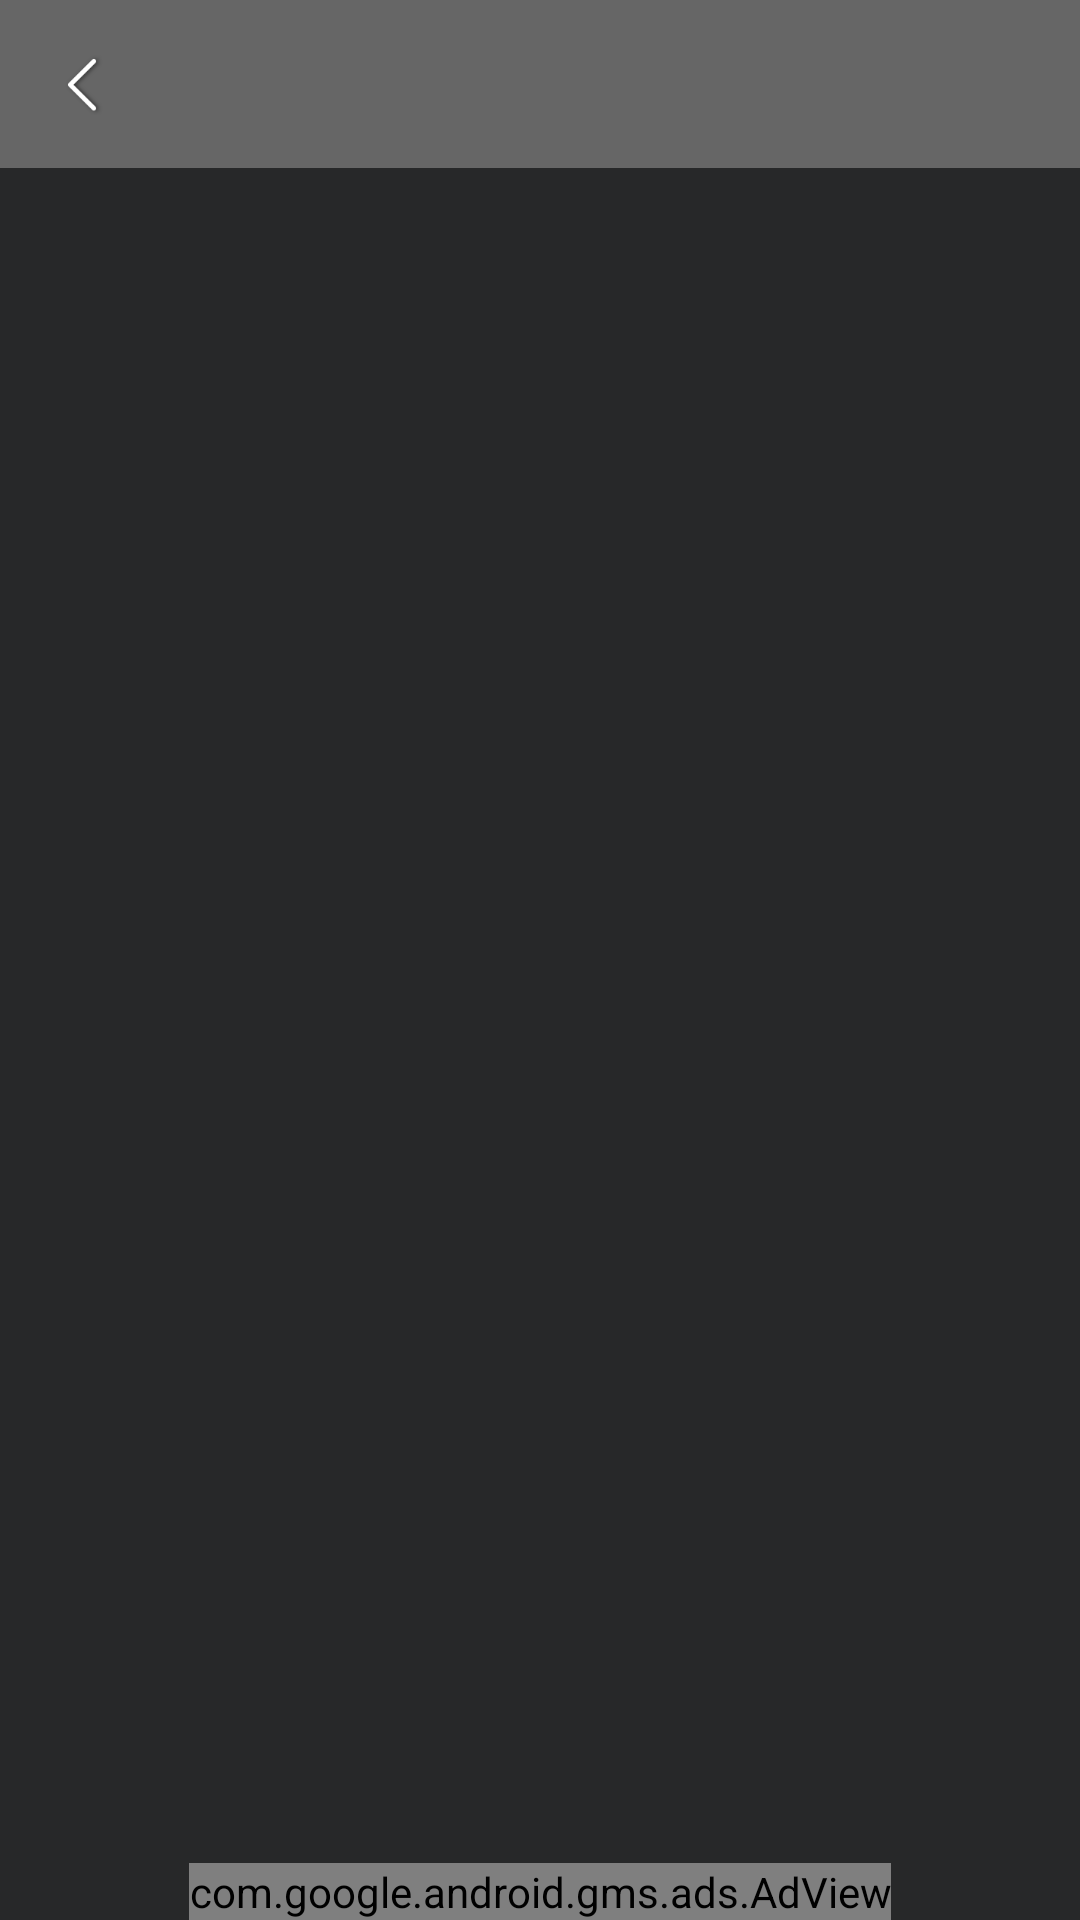

Android layout source for this screen:
<!-- AndroidManifest.xml: application theme AppTheme -->
<!-- res/layout/activity_main.xml -->
<?xml version="1.0" encoding="utf-8"?>
<RelativeLayout xmlns:android="http://schemas.android.com/apk/res/android"
    xmlns:app="http://schemas.android.com/apk/res-auto"
    xmlns:tools="http://schemas.android.com/tools"
    android:layout_width="match_parent"
    android:layout_height="match_parent"
    android:orientation="vertical"
    android:background="@color/background_color"
    tools:context=".GameActivity">

    <androidx.appcompat.widget.Toolbar
        android:id="@+id/toolbar"
        app:navigationIcon="@drawable/back_icon"
        android:background="@color/toolBar_background_color"
        android:layout_width="match_parent"
        android:layout_height="?attr/actionBarSize"/>

    <androidx.recyclerview.widget.RecyclerView
        android:layout_centerVertical="true"
        android:id="@+id/rv_home"
        android:layout_width="match_parent"
        android:layout_height="wrap_content"/>

    <com.google.android.gms.ads.AdView
        xmlns:ads="http://schemas.android.com/apk/res-auto"
        android:id="@+id/adView"
        android:layout_width="wrap_content"
        android:layout_height="wrap_content"
        android:layout_centerHorizontal="true"
        android:layout_alignParentBottom="true"
        ads:adSize="BANNER"
        ads:adUnitId="ca-app-pub-1017960427612207/7499179201">
    </com.google.android.gms.ads.AdView>

</RelativeLayout>
<!-- resources referenced by this layout -->
<resources>
  <color name="background_color">#272829</color>
  <color name="toolBar_background_color">#666666</color>
  <!-- drawable back_icon: png bitmap (drawable-xxhdpi, 2303 bytes) -->
  <style name="AppTheme" parent="Theme.AppCompat.Light.NoActionBar">
          
          <item name="colorPrimary">@color/colorPrimary</item>
          <item name="colorPrimaryDark">@color/colorPrimaryDark</item>
          <item name="colorAccent">@color/colorAccent</item>
  
          <item name="android:windowBackground">@color/toolBar_text_color</item>
      </style>
  <color name="colorPrimary">#6200EE</color>
  <color name="colorPrimaryDark">#666666</color>
  <color name="colorAccent">#03DAC5</color>
  <color name="toolBar_text_color">#fff</color>
</resources>
